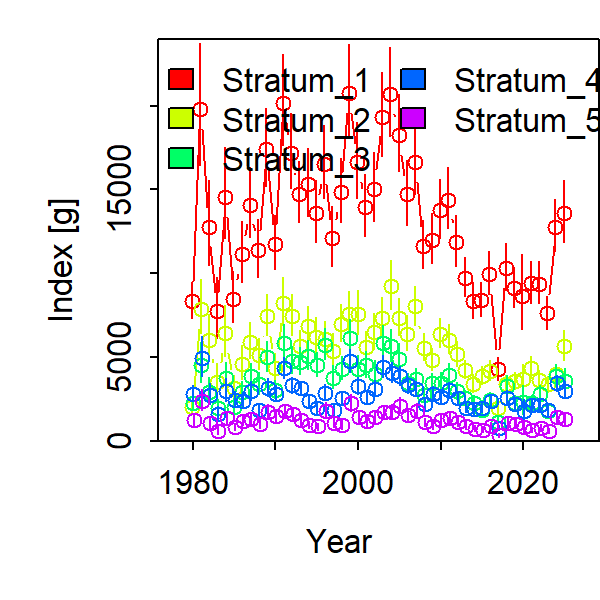

Values plotted in this chart, from the file beside it:
Category, Time, Stratum, Units, Estimate, Std. Error for Estimate, Std. Error for ln(Estimate)
1, 1980, Stratum_1, [g], 8336, 838.7, 0.1265
1, 1981, Stratum_1, [g], 19775, 2758, 0.1829
1, 1982, Stratum_1, [g], 12782, 1910, 0.1959
1, 1983, Stratum_1, [g], 7728, 1361, 0.2328
1, 1984, Stratum_1, [g], 14559, 2093, 0.1869
1, 1985, Stratum_1, [g], 8488, 1159, 0.178
1, 1986, Stratum_1, [g], 11146, 1417, 0.1644
1, 1987, Stratum_1, [g], 14086, 1620, 0.1477
1, 1988, Stratum_1, [g], 11399, 1340, 0.1511
1, 1989, Stratum_1, [g], 17382, 1796, 0.1324
1, 1990, Stratum_1, [g], 11755, 1259, 0.1375
1, 1991, Stratum_1, [g], 20179, 2118, 0.1339
1, 1992, Stratum_1, [g], 17162, 1756, 0.1291
1, 1993, Stratum_1, [g], 14754, 1435, 0.123
1, 1994, Stratum_1, [g], 15302, 1591, 0.1315
1, 1995, Stratum_1, [g], 13572, 1465, 0.1356
1, 1996, Stratum_1, [g], 16508, 1717, 0.1322
1, 1997, Stratum_1, [g], 12082, 1388, 0.1468
1, 1998, Stratum_1, [g], 14842, 1495, 0.1273
1, 1999, Stratum_1, [g], 20757, 2133, 0.1305
1, 2000, Stratum_1, [g], 16607, 1785, 0.1367
1, 2001, Stratum_1, [g], 13934, 1433, 0.1315
1, 2002, Stratum_1, [g], 15031, 1604, 0.137
1, 2003, Stratum_1, [g], 19337, 1942, 0.1286
1, 2004, Stratum_1, [g], 20660, 2063, 0.1278
1, 2005, Stratum_1, [g], 18223, 1787, 0.1256
1, 2006, Stratum_1, [g], 14718, 1519, 0.1312
1, 2007, Stratum_1, [g], 16611, 1609, 0.1216
1, 2008, Stratum_1, [g], 11641, 1139, 0.1228
1, 2009, Stratum_1, [g], 12008, 1191, 0.1249
1, 2010, Stratum_1, [g], 13759, 1369, 0.126
1, 2011, Stratum_1, [g], 14380, 1427, 0.1263
1, 2012, Stratum_1, [g], 11874, 1189, 0.1265
1, 2013, Stratum_1, [g], 9749, 917.5, 0.1188
1, 2014, Stratum_1, [g], 8332, 854.1, 0.1301
1, 2015, Stratum_1, [g], 8408, 809.9, 0.1213
1, 2016, Stratum_1, [g], 9953, 1008, 0.128
1, 2017, Stratum_1, [g], 4284, 530.8, 0.1598
1, 2018, Stratum_1, [g], 10302, 1083, 0.1343
1, 2019, Stratum_1, [g], 9111, 913.9, 0.1277
1, 2020, Stratum_1, [g], 8629, 1642, 0.2541
1, 2021, Stratum_1, [g], 9426, 984.7, 0.1324
1, 2022, Stratum_1, [g], 9378, 971.6, 0.1325
1, 2023, Stratum_1, [g], 7608, 774.7, 0.1292
1, 2024, Stratum_1, [g], 12781, 1228, 0.1221
1, 2025, Stratum_1, [g], 13576, 1452, 0.1369
1, 1980, Stratum_2, [g], 2024, 263.4, 0.1671
1, 1981, Stratum_2, [g], 7882, 1237, 0.2038
1, 1982, Stratum_2, [g], 6053, 1053, 0.2268
1, 1983, Stratum_2, [g], 3537, 746.9, 0.2806
1, 1984, Stratum_2, [g], 6435, 1152, 0.2337
1, 1985, Stratum_2, [g], 3158, 529.3, 0.2186
1, 1986, Stratum_2, [g], 4609, 752.7, 0.2127
1, 1987, Stratum_2, [g], 5909, 829.3, 0.1792
1, 1988, Stratum_2, [g], 5132, 734.9, 0.1834
1, 1989, Stratum_2, [g], 7446, 947.5, 0.161
1, 1990, Stratum_2, [g], 4386, 598.4, 0.1751
1, 1991, Stratum_2, [g], 8228, 1107, 0.1716
1, 1992, Stratum_2, [g], 7440, 974.1, 0.1645
1, 1993, Stratum_2, [g], 5648, 696.2, 0.1563
... 170 more rows
